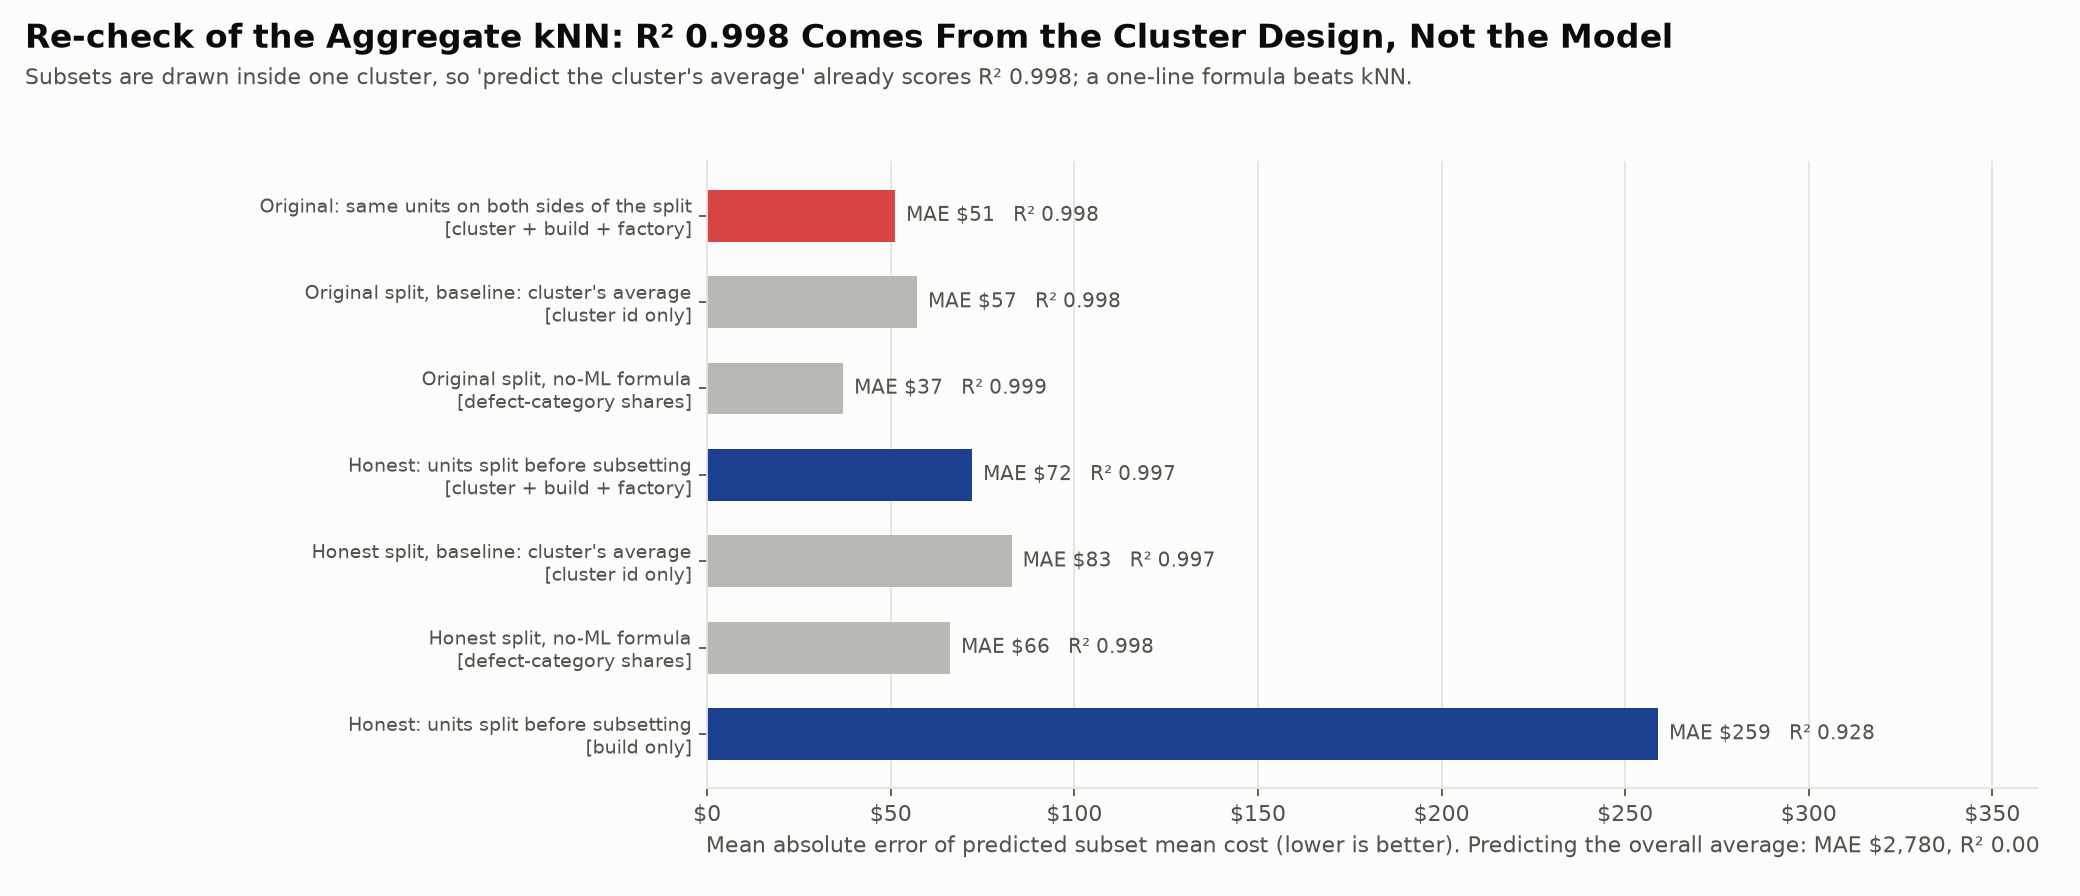

The data file committed next to this chart (first rows):
Design, Features, MAE, RMSE, R2, Total bias %
Original: same units on both sides of th…, cluster + build + factory, 51.18, 110.8, 0.9984, 0.2045
Original split, baseline: cluster's aver…, cluster id only, 57.15, 116.8, 0.9982, 0.2153
Original split, no-ML formula, defect-category shares, 37.03, 76.95, 0.9992, 0.03054
Honest: units split before subsetting, cluster + build + factory, 72.15, 144, 0.9973, 0.5247
Honest split, baseline: cluster's averag…, cluster id only, 82.91, 156.2, 0.9969, 0.7361
Honest split, no-ML formula, defect-category shares, 66.14, 113.5, 0.9983, -0.3074
Honest split, baseline: overall average, none, 2780, 2784, -7.748024009290866e-05, 0.7361
Honest: units split before subsetting, build only, 259, 747.9, 0.928, 0.2779
